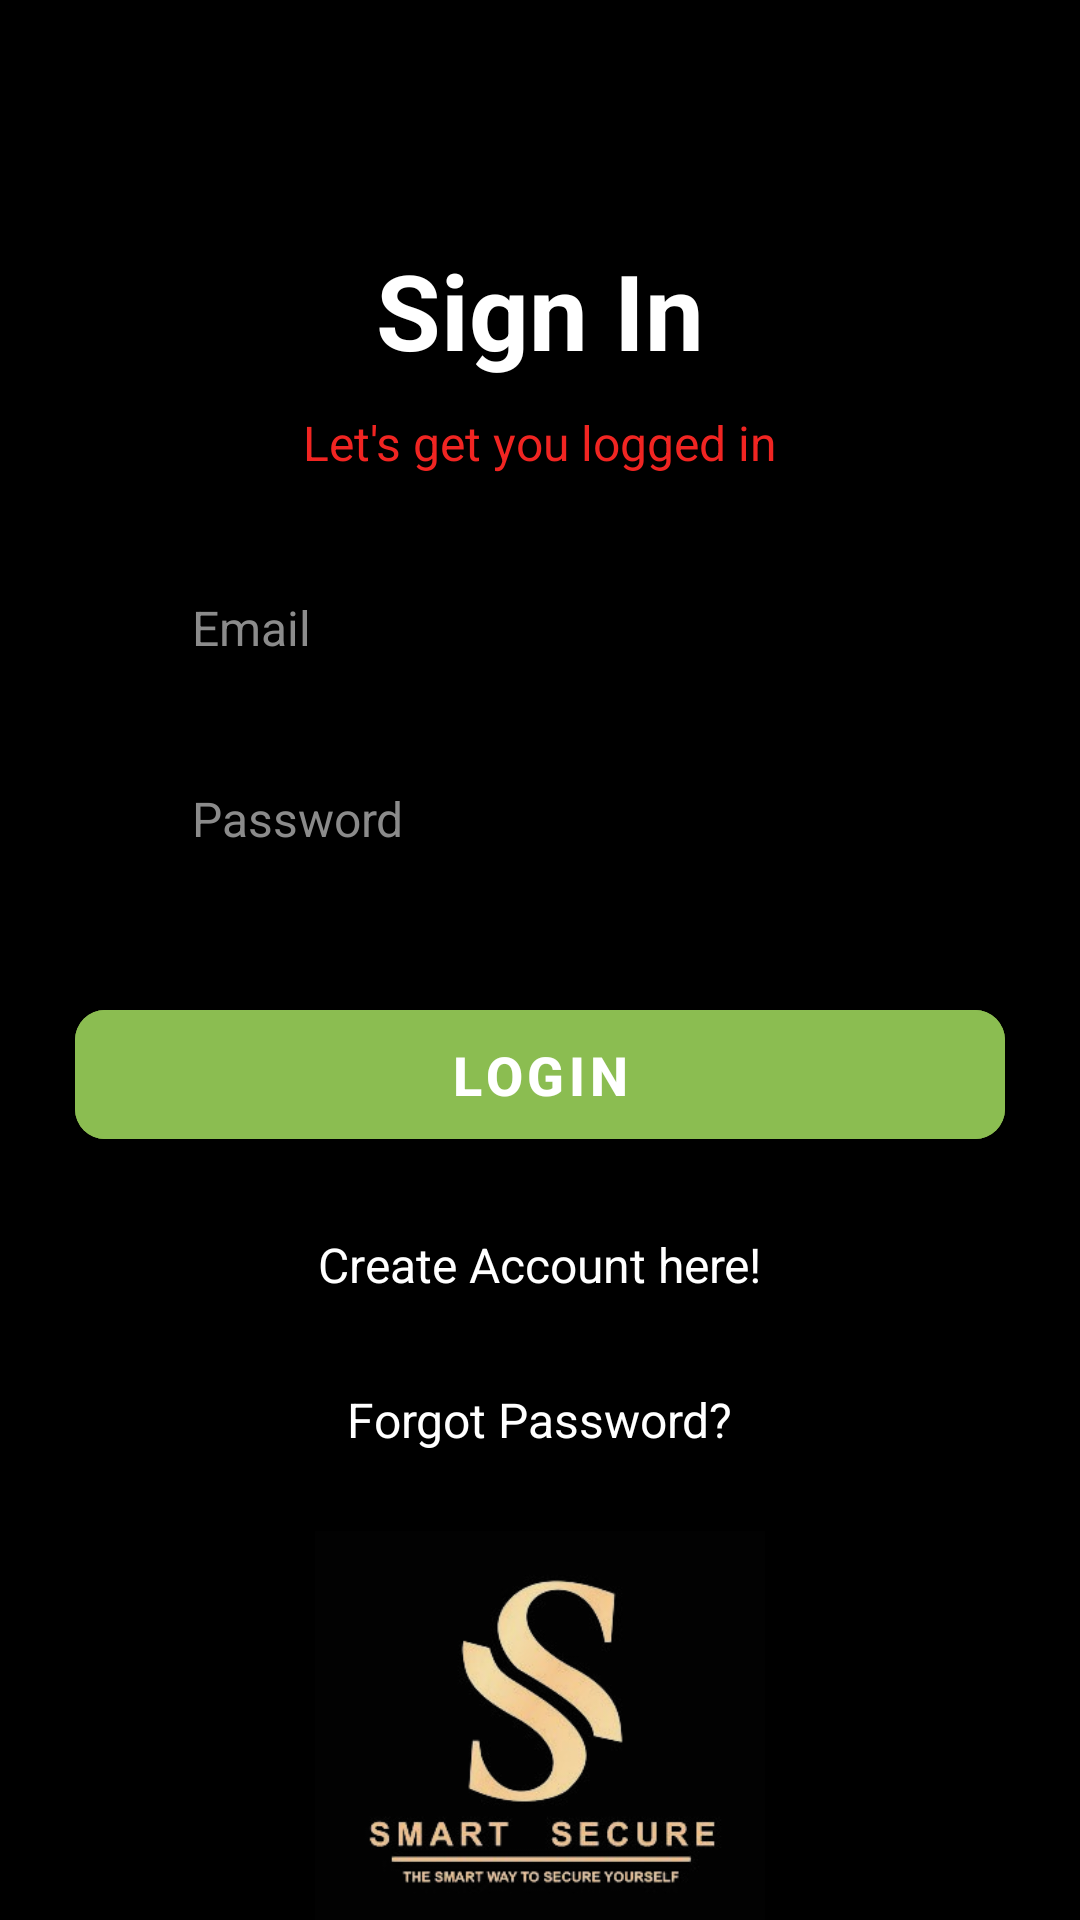

Android layout source for this screen:
<!-- AndroidManifest.xml: application theme Theme.SmartSecureApp -->
<!-- res/layout/activity_sign_in.xml -->
<?xml version="1.0" encoding="utf-8"?>
<RelativeLayout xmlns:android="http://schemas.android.com/apk/res/android"
    xmlns:app="http://schemas.android.com/apk/res-auto"
    xmlns:tools="http://schemas.android.com/tools"
    android:layout_width="match_parent"
    android:layout_height="match_parent"
    android:background="@color/black"
    tools:context=".Activity.activity.SignInActivity">

    <ScrollView
        android:layout_width="match_parent"
        android:layout_height="wrap_content">

        <LinearLayout
            android:layout_width="match_parent"
            android:layout_height="match_parent"
            android:orientation="vertical"
            android:layout_marginStart="25dp"
            android:layout_marginEnd="25dp"
            android:layout_marginTop="30dp">

            <TextView
                android:layout_width="wrap_content"
                android:layout_height="wrap_content"
                android:layout_gravity="center"
                android:text="@string/Sign_in"
                android:layout_marginTop="50dp"
                android:textColor="@color/white"
                android:textSize="35dp"
                android:textStyle="bold" />

            <TextView
                android:layout_width="wrap_content"
                android:layout_height="wrap_content"
                android:text="@string/signIn_text"
                android:layout_gravity="center"
                android:layout_marginTop="10dp"
                android:textColor="@color/txt_red"
                android:textSize="16dp" />

            <LinearLayout
                android:layout_width="match_parent"
                android:layout_height="wrap_content"
                android:layout_marginTop="30dp"
                android:orientation="horizontal">

                <ImageView
                    android:layout_width="30dp"
                    android:layout_height="30dp"
                    android:src="@drawable/user_icon"
                    android:layout_gravity="center_vertical"
                    app:tint="@color/white" />

                <com.google.android.material.textfield.TextInputEditText
                    android:layout_width="match_parent"
                    android:layout_height="wrap_content"
                    android:layout_marginStart="5dp"
                    android:hint="@string/email"
                    android:backgroundTint="@android:color/transparent"
                    android:id="@+id/email"
                    android:textColor="@color/white"
                    android:textColorHint="@color/grey"
                    android:textSize="16dp" />

            </LinearLayout>

            <LinearLayout
                android:layout_width="match_parent"
                android:layout_height="wrap_content"
                android:layout_marginTop="25dp"
                android:orientation="horizontal">

                <ImageView
                    android:layout_width="30dp"
                    android:layout_height="30dp"
                    android:src="@drawable/lock_icon"
                    android:layout_gravity="center_vertical"/>

                <com.google.android.material.textfield.TextInputEditText
                    android:layout_width="match_parent"
                    android:layout_height="wrap_content"
                    android:layout_marginStart="5dp"
                    android:hint="Password"
                    android:backgroundTint="@android:color/transparent"
                    android:inputType="textPassword"
                    android:id="@+id/password"
                    android:textColor="@color/white"
                    android:textColorHint="@color/grey"
                    android:textSize="16dp" />


            </LinearLayout>


            <com.google.android.material.button.MaterialButton
                android:id="@+id/btn_login"
                android:layout_width="match_parent"
                android:layout_height="55dp"
                android:layout_marginTop="40dp"
                android:backgroundTint="#8BBD51"
                android:text="Login"
                android:textAllCaps="true"
                android:textColor="#FFFFFF"
                android:textSize="18dp"
                android:textStyle="bold"
                app:cornerRadius="10dp" />

            <TextView
                android:id="@+id/txt_create_account"
                android:layout_width="wrap_content"
                android:layout_height="wrap_content"
                android:text="@string/create_account"
                android:layout_gravity="center"
                android:layout_marginTop="25dp"
                android:textColor="@color/white"
                android:textSize="16dp" />

            <TextView
                android:layout_width="wrap_content"
                android:layout_height="wrap_content"
                android:text="@string/forgot_password"
                android:id="@+id/forgotPassword"
                android:layout_gravity="center"
                android:layout_marginTop="30dp"
                android:textColor="@color/white"
                android:textSize="16dp" />

            <LinearLayout
                android:layout_width="match_parent"
                android:layout_height="wrap_content"
                android:layout_marginTop="20dp"
                android:layout_marginBottom="30dp"
                android:orientation="vertical">
                <ImageView
                    android:id="@+id/img_secure"
                    android:layout_width="150dp"
                    android:layout_height="150dp"
                    android:layout_gravity="center"
                    android:src="@drawable/smart_secure_icon" />
                <TextView
                    android:id="@+id/txt_copyright"
                    android:layout_width="wrap_content"
                    android:layout_height="wrap_content"
                    android:layout_gravity="center"
                    android:layout_marginTop="10dp"
                    android:gravity="center"
                    android:text="@string/copyright"
                    android:textColor="@color/white"
                    android:textSize="13dp" />
                <LinearLayout
                    android:id="@+id/Linear_policy_terms"
                    android:layout_width="match_parent"
                    android:layout_height="wrap_content"
                    android:gravity="center"
                    android:layout_marginTop="25dp"
                    android:layout_marginBottom="30dp"
                    android:orientation="horizontal">

                    <TextView
                        android:id="@+id/txt_privacy_policy"
                        android:layout_width="wrap_content"
                        android:layout_height="wrap_content"
                        android:gravity="center"
                        android:visibility="gone"
                        android:text="@string/privacy_policy"
                        android:textColor="@color/txt_red"
                        android:textSize="12dp"
                        android:textStyle="bold" />

                    <TextView
                        android:layout_width="wrap_content"
                        android:layout_height="wrap_content"
                        android:layout_marginStart="5dp"
                        android:layout_marginEnd="5dp"
                        android:gravity="center"
                        android:text="|"
                        android:visibility="gone"
                        android:textColor="@color/white"
                        android:textSize="12dp"
                        android:textStyle="bold" />

                    <TextView
                        android:id="@+id/txt_term_condition"
                        android:layout_width="wrap_content"
                        android:layout_height="wrap_content"
                        android:gravity="center"
                        android:text="@string/term_condition"
                        android:textColor="@color/txt_red"
                        android:textSize="12dp"
                        android:textStyle="bold" />

                </LinearLayout>

            </LinearLayout>


        </LinearLayout>

    </ScrollView>


    <ProgressBar
        android:layout_width="wrap_content"
        android:id="@+id/loading"
        android:layout_centerInParent="true"
        android:visibility="gone"
        android:layout_height="wrap_content">
    </ProgressBar>


</RelativeLayout>
<!-- resources referenced by this layout -->
<resources>
  <color name="black">#FF000000</color>
  <color name="grey">#8b8b8b</color>
  <color name="txt_red">#F12522</color>
  <color name="white">#FFFFFFFF</color>
  <!-- drawable smart_secure_icon: jpg bitmap (drawable, 51495 bytes) -->
  <string name="Sign_in">Sign In</string>
  <string name="copyright">Copyright \u00a9 Enabled 2022. All Rights Reserved.</string>
  <string name="create_account">Create Account here!</string>
  <string name="email">Email</string>
  <string name="forgot_password">Forgot Password?</string>
  <string name="privacy_policy">Privacy Policy</string>
  <string name="signIn_text">Let\'s get you logged in</string>
  <string name="term_condition">Terms and Conditions</string>
  <style name="Theme.SmartSecureApp" parent="Theme.MaterialComponents.Light.NoActionBar">
          
          <item name="android:forceDarkAllowed" tools:targetApi="q">false</item>
          <item name="colorPrimary">@color/purple_500</item>
          <item name="colorPrimaryVariant">@color/purple_700</item>
          <item name="colorOnPrimary">@color/white</item>
          <item name="colorPrimaryDark">@color/black</item>
          
          <item name="colorSecondary">@color/teal_200</item>
          <item name="colorSecondaryVariant">@color/teal_700</item>
          <item name="colorOnSecondary">@color/black</item>
          
          <item name="android:statusBarColor">@color/black</item>
  
          <item name="materialAlertDialogTheme">@style/ThemeOverlay.App.MaterialAlertDialog</item>
  
  
          
      </style>
  <color name="purple_500">#ec1f25</color>
  <color name="purple_700">#ec1f25</color>
  <color name="teal_200">#ec1f25</color>
  <color name="teal_700">#ec1f25</color>
  <style name="ThemeOverlay.App.MaterialAlertDialog" parent="ThemeOverlay.MaterialComponents.MaterialAlertDialog">
          <item name="colorPrimary">@color/dialogButtons</item>
          <item name="colorSecondary">@color/dialogButtons</item>
          <item name="colorSurface">@color/dialogBackground</item>
          <item name="colorOnSurface">@color/black</item>
          <item name="alertDialogStyle">@style/MaterialAlertDialog.App</item>
          <item name="materialAlertDialogTitleTextStyle">@style/MaterialAlertDialog.App.Title.Text</item>
          <item name="buttonBarPositiveButtonStyle">@style/Widget.App.Button</item>
          <item name="buttonBarNeutralButtonStyle">@style/Widget.App.Button</item>
      </style>
  <color name="dialogButtons">#366EC9</color>
  <color name="dialogBackground">#E3E6EC</color>
  <style name="MaterialAlertDialog.App" parent="MaterialAlertDialog.MaterialComponents">
          <item name="shapeAppearance">@style/ShapeAppearance.App.MediumComponent</item>
      </style>
  <style name="MaterialAlertDialog.App.Title.Text" parent="MaterialAlertDialog.MaterialComponents.Title.Text">
          <item name="android:textColor">@color/black</item>
      </style>
  <style name="Widget.App.Button" parent="Widget.MaterialComponents.Button.TextButton.Dialog">
          <item name="shapeAppearance">@style/ShapeAppearance.App.SmallComponent</item>
      </style>
  <style name="ShapeAppearance.App.MediumComponent" parent="ShapeAppearance.MaterialComponents.MediumComponent">
          <item name="cornerFamily">cut</item>
          <item name="cornerSize">8dp</item>
      </style>
  <style name="ShapeAppearance.App.SmallComponent" parent="ShapeAppearance.MaterialComponents.SmallComponent">
          <item name="cornerFamily">cut</item>
          <item name="cornerSize">4dp</item>
      </style>
</resources>
